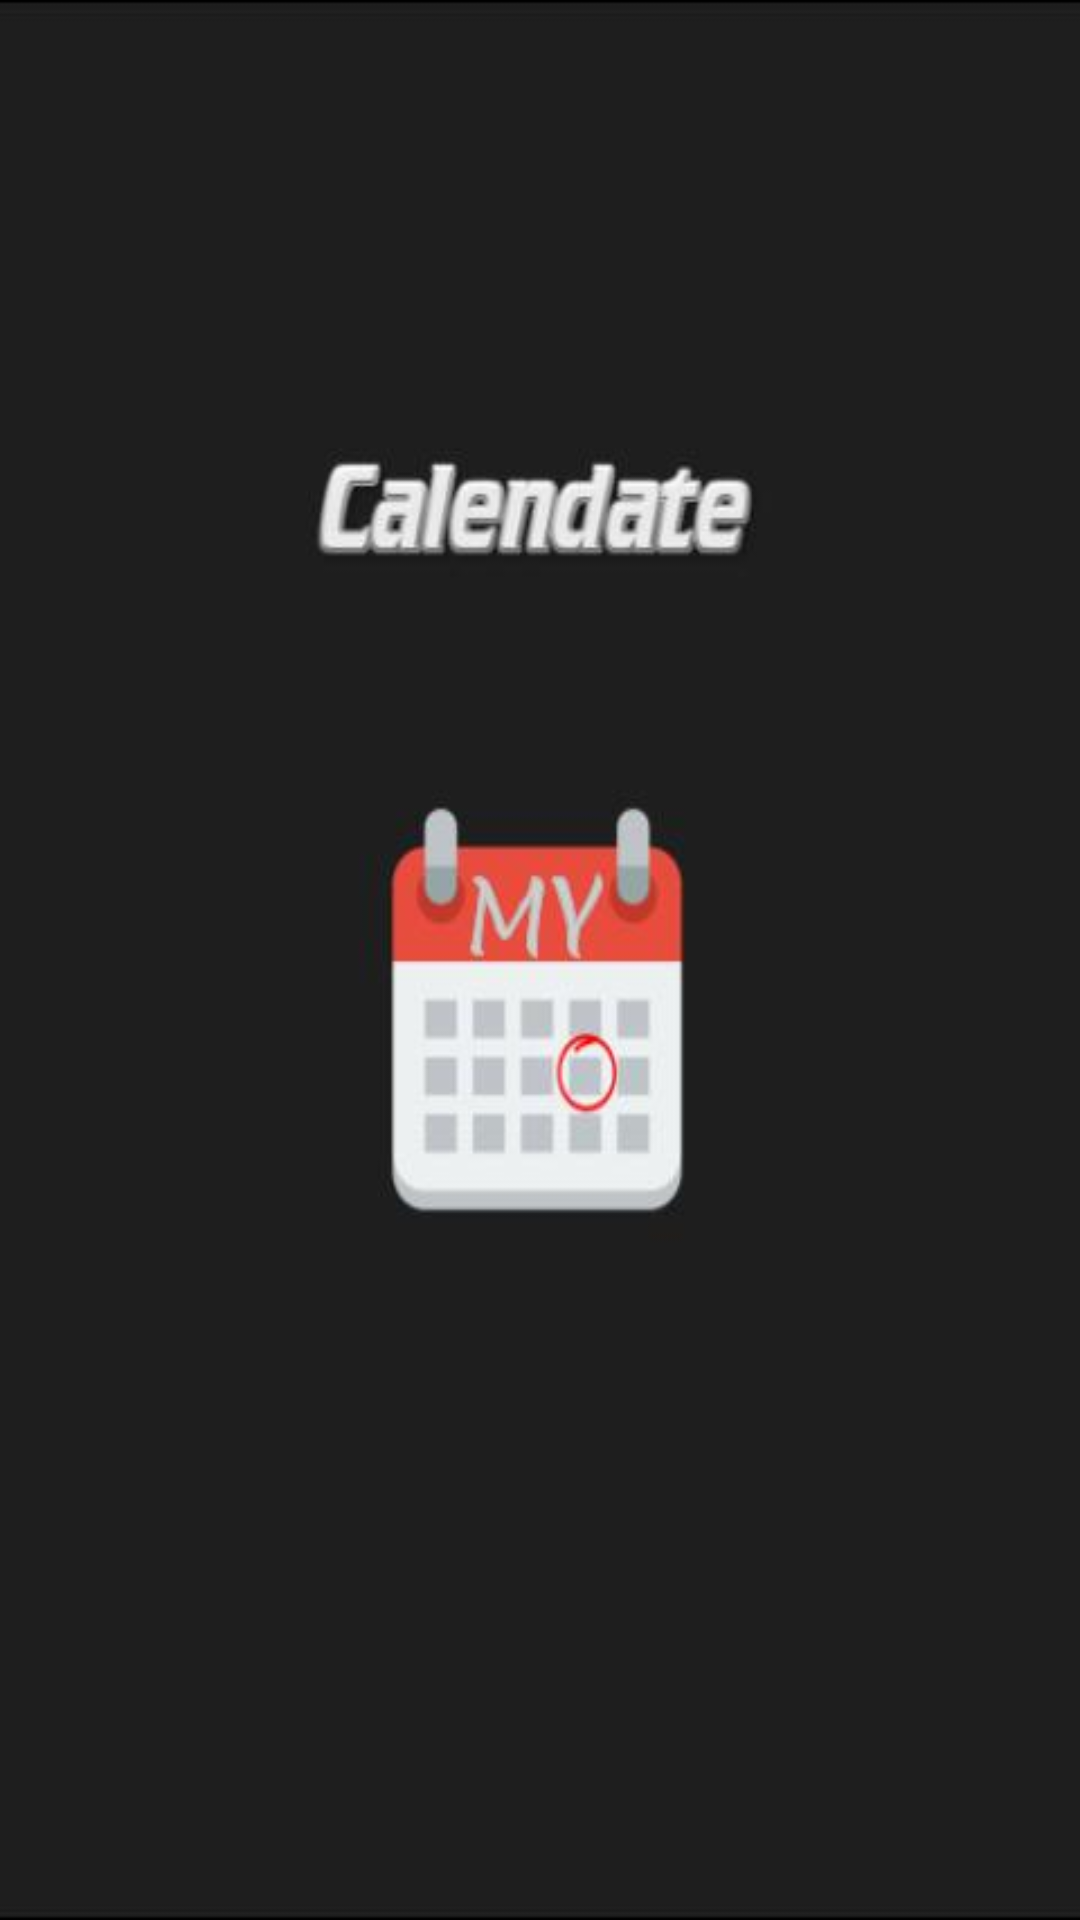

Android layout source for this screen:
<!-- AndroidManifest.xml: application theme Theme.CalenDate -->
<!-- res/layout/activity_main.xml -->
<?xml version="1.0" encoding="utf-8"?>
<androidx.constraintlayout.widget.ConstraintLayout xmlns:android="http://schemas.android.com/apk/res/android"
    xmlns:app="http://schemas.android.com/apk/res-auto"
    xmlns:tools="http://schemas.android.com/tools"
    android:layout_width="match_parent"
    android:layout_height="match_parent"
    android:background="@drawable/calendatebg"
    tools:context=".MainActivity"/>
<!-- resources referenced by this layout -->
<resources>
  <!-- drawable calendatebg: jpg bitmap (drawable, 12505 bytes) -->
  <style name="Theme.CalenDate" parent="Theme.MaterialComponents.DayNight.DarkActionBar">
          
          <item name="colorPrimary">@color/purple_500</item>
          <item name="colorPrimaryVariant">@color/purple_700</item>
          <item name="colorOnPrimary">@color/white</item>
          
          <item name="colorSecondary">@color/teal_200</item>
          <item name="colorSecondaryVariant">@color/teal_700</item>
          <item name="colorOnSecondary">@color/black</item>
          
          <item name="android:statusBarColor" tools:targetApi="l">?attr/colorPrimaryVariant</item>
          
      </style>
  <!-- not gathered from this repository: default colours our renderer supplied (Android Studio template values) -->
  <color name="purple_500">#FF6200EE</color>
  <color name="purple_700">#FF3700B3</color>
  <color name="teal_200">#FF03DAC5</color>
  <color name="teal_700">#FF018786</color>
  <color name="black">#FF000000</color>
  <color name="white">#FFFFFFFF</color>
</resources>
